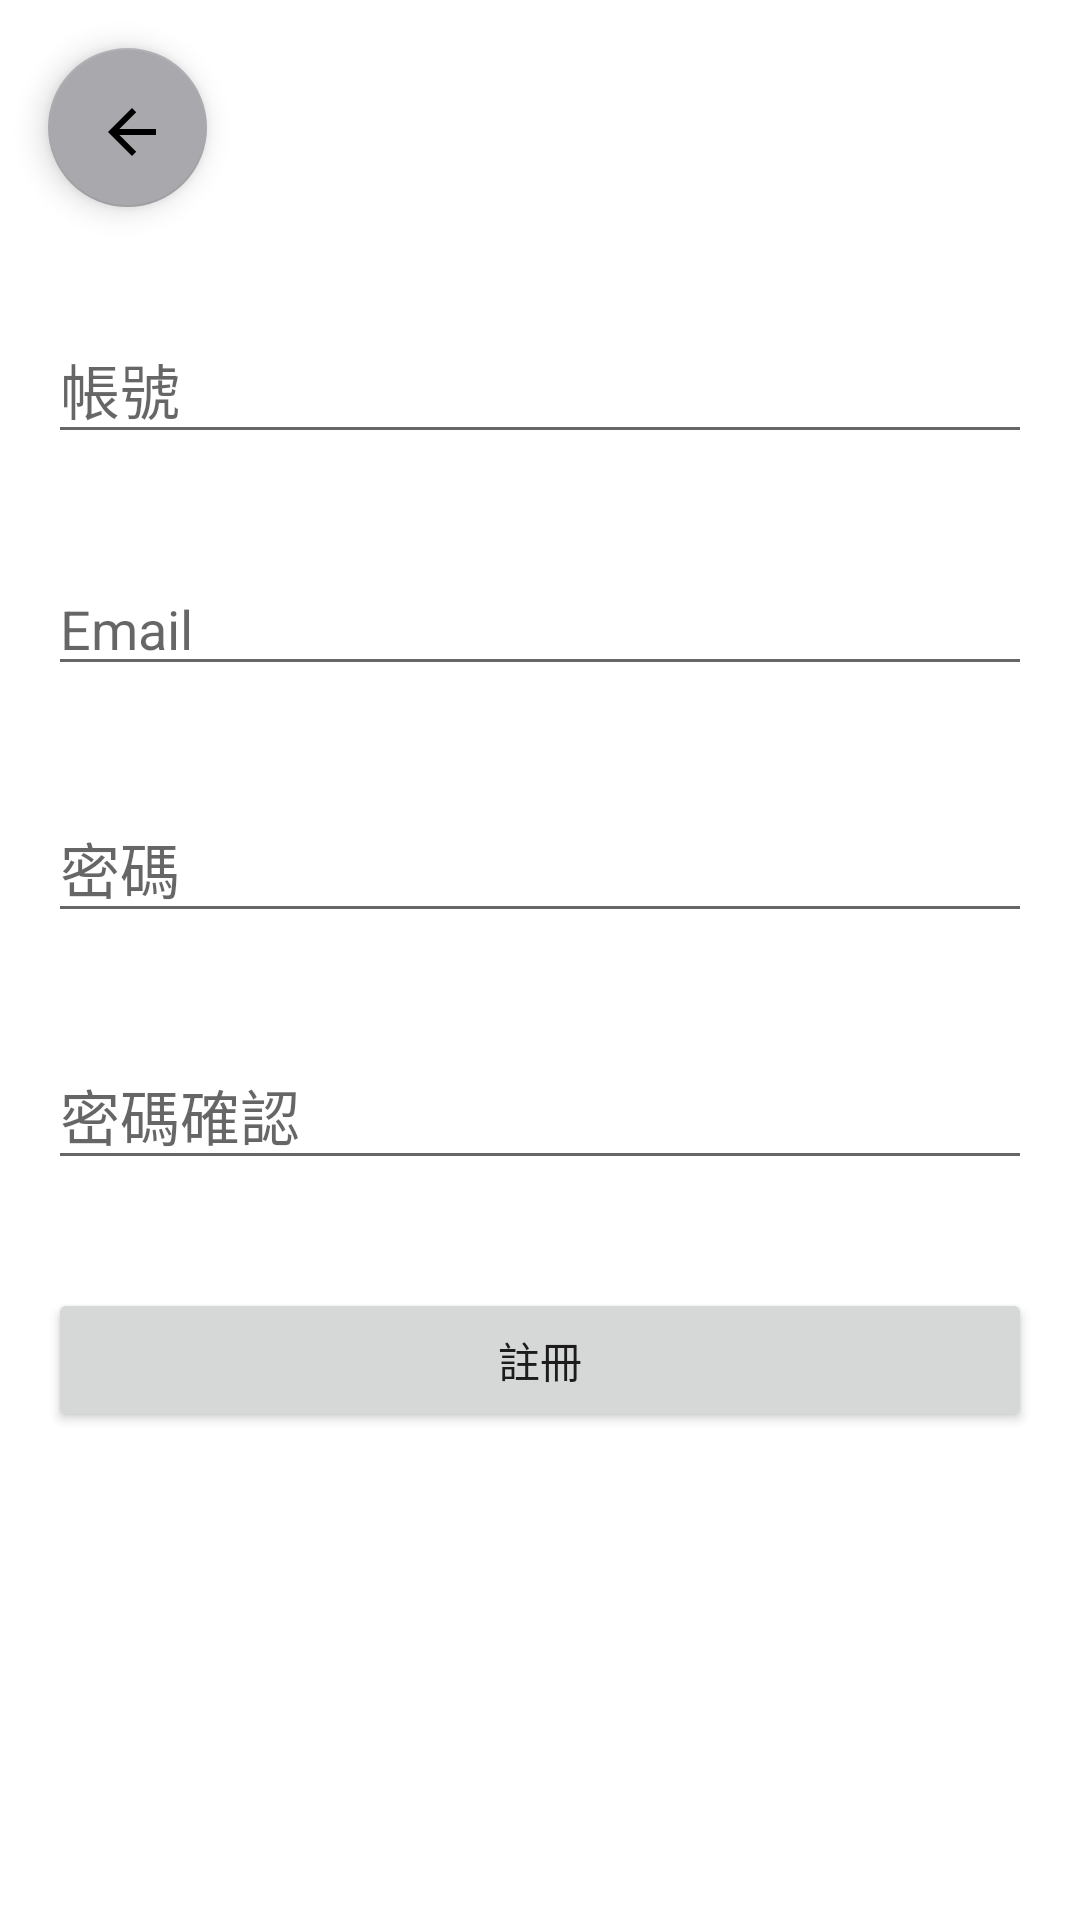

This screen was rendered from an Android layout file. Write that file and the resources it references.
<!-- AndroidManifest.xml: application theme Theme.BreakfastOrderOnline -->
<!-- res/layout/activity_sign_up.xml -->
<?xml version="1.0" encoding="utf-8"?>
<androidx.constraintlayout.widget.ConstraintLayout xmlns:android="http://schemas.android.com/apk/res/android"
    xmlns:app="http://schemas.android.com/apk/res-auto"
    xmlns:tools="http://schemas.android.com/tools"
    android:layout_width="match_parent"
    android:layout_height="match_parent"
    tools:context=".SignUpActivity">

    <EditText
        android:id="@+id/et_signup_username"
        android:layout_width="0dp"
        android:layout_height="wrap_content"
        android:layout_marginStart="16dp"
        android:layout_marginTop="36dp"
        android:layout_marginEnd="16dp"
        android:ems="10"
        android:hint="帳號"
        android:inputType="text"
        android:textSize="20sp"
        app:layout_constraintEnd_toEndOf="parent"
        app:layout_constraintHorizontal_bias="0.0"
        app:layout_constraintStart_toStartOf="parent"
        app:layout_constraintTop_toBottomOf="@+id/btn_signup_back" />

    <EditText
        android:id="@+id/et_signup_password"
        android:layout_width="0dp"
        android:layout_height="wrap_content"
        android:layout_marginStart="16dp"
        android:layout_marginTop="36dp"
        android:layout_marginEnd="16dp"
        android:ems="10"
        android:hint="密碼"
        android:inputType="textPassword"
        android:textSize="20sp"
        app:layout_constraintEnd_toEndOf="parent"
        app:layout_constraintStart_toStartOf="parent"
        app:layout_constraintTop_toBottomOf="@+id/et_signup_email" />

    <EditText
        android:id="@+id/et_signup_confirm_password"
        android:layout_width="0dp"
        android:layout_height="wrap_content"
        android:layout_marginStart="16dp"
        android:layout_marginTop="36dp"
        android:layout_marginEnd="16dp"
        android:ems="10"
        android:hint="密碼確認"
        android:inputType="textPassword"
        android:textSize="20sp"
        app:layout_constraintEnd_toEndOf="parent"
        app:layout_constraintHorizontal_bias="0.0"
        app:layout_constraintStart_toStartOf="parent"
        app:layout_constraintTop_toBottomOf="@+id/et_signup_password" />

    <Button
        android:id="@+id/btn_signup_2"
        android:layout_width="0dp"
        android:layout_height="wrap_content"
        android:layout_marginStart="16dp"
        android:layout_marginTop="36dp"
        android:layout_marginEnd="16dp"
        android:text="註冊"
        app:layout_constraintEnd_toEndOf="parent"
        app:layout_constraintHorizontal_bias="1.0"
        app:layout_constraintStart_toStartOf="parent"
        app:layout_constraintTop_toBottomOf="@+id/et_signup_confirm_password" />

    <EditText
        android:id="@+id/et_signup_email"
        android:layout_width="0dp"
        android:layout_height="wrap_content"
        android:layout_marginStart="16dp"
        android:layout_marginTop="36dp"
        android:layout_marginEnd="16dp"
        android:ems="10"
        android:hint="Email"
        android:inputType="textEmailAddress"
        app:layout_constraintEnd_toEndOf="parent"
        app:layout_constraintStart_toStartOf="parent"
        app:layout_constraintTop_toBottomOf="@+id/et_signup_username" />

    <com.google.android.material.floatingactionbutton.FloatingActionButton
        android:id="@+id/btn_signup_back"
        android:layout_width="66dp"
        android:layout_height="53dp"
        android:layout_marginStart="16dp"
        android:layout_marginTop="16dp"
        android:clickable="true"
        android:src="?attr/actionModeCloseDrawable"
        app:backgroundTint="#A9A8AC"
        app:layout_constraintStart_toStartOf="parent"
        app:layout_constraintTop_toTopOf="parent"
        app:rippleColor="#2F90E1"
        tools:srcCompat="@tools:sample/avatars" />

</androidx.constraintlayout.widget.ConstraintLayout>
<!-- resources referenced by this layout -->
<resources>
  <style name="Theme.BreakfastOrderOnline" parent="Theme.MaterialComponents.DayNight.DarkActionBar">
          
          <item name="colorPrimary">@color/purple_500</item>
          <item name="colorPrimaryVariant">@color/purple_700</item>
          <item name="colorOnPrimary">@color/white</item>
          
          <item name="colorSecondary">@color/teal_200</item>
          <item name="colorSecondaryVariant">@color/teal_700</item>
          <item name="colorOnSecondary">@color/black</item>
          
          <item name="android:statusBarColor">?attr/colorPrimaryVariant</item>
          
      </style>
  <!-- not gathered from this repository: default colours our renderer supplied (Android Studio template values) -->
  <color name="purple_500">#FF6200EE</color>
  <color name="purple_700">#FF3700B3</color>
  <color name="teal_200">#FF03DAC5</color>
  <color name="teal_700">#FF018786</color>
  <color name="black">#FF000000</color>
  <color name="white">#FFFFFFFF</color>
</resources>
